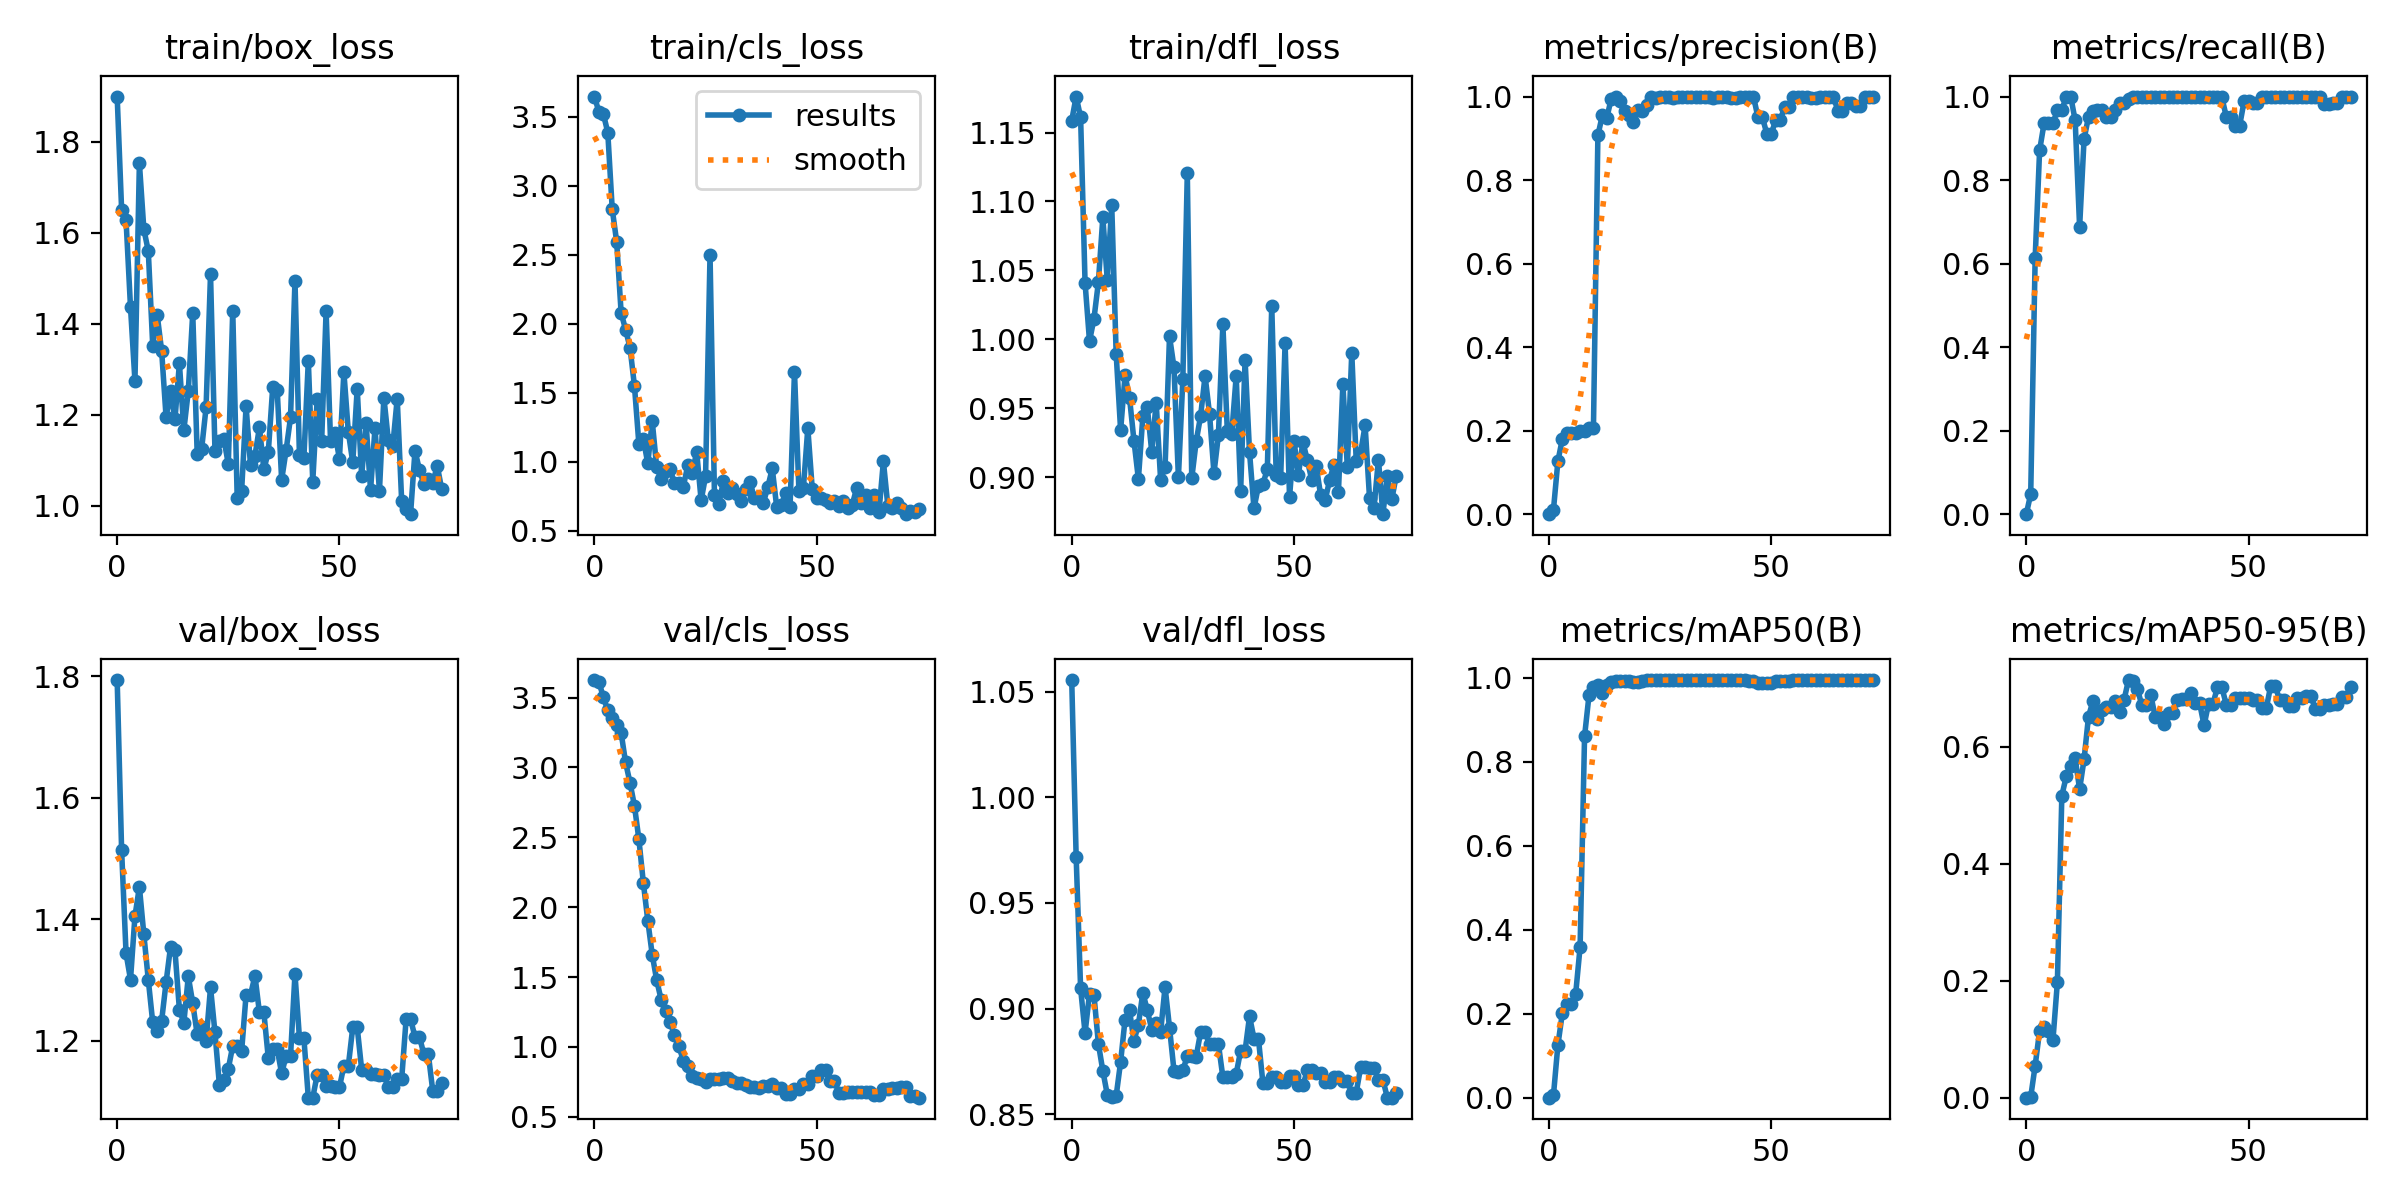

The file beside this chart, header and first rows:
epoch, train/box_loss, train/cls_loss, train/dfl_loss, metrics/precision(B), metrics/recall(B), metrics/mAP50(B), metrics/mAP50-95(B), val/box_loss, val/cls_loss, val/dfl_loss, lr/pg0, lr/pg1, lr/pg2
0, 1.899, 3.647, 1.159, 0, 0, 0, 0, 1.793, 3.626, 1.056, 2e-05, 2e-05, 2e-05
1, 1.651, 3.536, 1.176, 0.01, 0.04839, 0.00547, 0.00126, 1.513, 3.613, 0.9717, 5.9802e-05, 5.9802e-05, 5.9802e-05
2, 1.627, 3.522, 1.161, 0.1267, 0.6129, 0.1252, 0.05471, 1.344, 3.504, 0.9095, 9.934e-05, 9.934e-05, 9.934e-05
3, 1.436, 3.386, 1.041, 0.18, 0.871, 0.2013, 0.1145, 1.301, 3.408, 0.8885, 0.0001386, 0.0001386, 0.0001386
4, 1.274, 2.832, 0.9987, 0.1933, 0.9355, 0.2228, 0.1205, 1.405, 3.352, 0.9069, 0.0001776, 0.0001776, 0.0001776
5, 1.753, 2.594, 1.015, 0.1933, 0.9355, 0.2244, 0.1146, 1.453, 3.302, 0.9065, 0.0002164, 0.0002164, 0.0002164
6, 1.608, 2.081, 1.042, 0.1933, 0.9355, 0.2469, 0.09844, 1.375, 3.249, 0.8834, 0.0002548, 0.0002548, 0.0002548
7, 1.56, 1.958, 1.088, 0.2, 0.9677, 0.3596, 0.1978, 1.3, 3.037, 0.8705, 0.0002931, 0.0002931, 0.0002931
8, 1.351, 1.827, 1.043, 0.2, 0.9677, 0.8609, 0.5167, 1.23, 2.891, 0.8593, 0.000331, 0.000331, 0.000331
9, 1.419, 1.55, 1.097, 0.2067, 1, 0.9587, 0.5496, 1.215, 2.726, 0.8581, 0.0003687, 0.0003687, 0.0003687
10, 1.341, 1.126, 0.9893, 0.2067, 1, 0.978, 0.5681, 1.233, 2.485, 0.8587, 0.0004061, 0.0004061, 0.0004061
11, 1.195, 1.165, 0.9341, 0.9069, 0.9428, 0.9824, 0.5806, 1.296, 2.175, 0.8748, 0.0004433, 0.0004433, 0.0004433
12, 1.251, 0.9877, 0.9739, 0.9552, 0.6877, 0.9651, 0.5277, 1.354, 1.904, 0.8948, 0.0004802, 0.0004802, 0.0004802
13, 1.19, 1.294, 0.9577, 0.9488, 0.8974, 0.9835, 0.5786, 1.349, 1.66, 0.8992, 0.0005168, 0.0005168, 0.0005168
14, 1.313, 0.9596, 0.9266, 0.9947, 0.9516, 0.9909, 0.6519, 1.251, 1.478, 0.8848, 0.0005532, 0.0005532, 0.0005532
15, 1.166, 0.8761, 0.8986, 1, 0.9659, 0.9933, 0.6786, 1.23, 1.339, 0.8924, 0.0005893, 0.0005893, 0.0005893
16, 1.252, 0.9308, 0.9442, 0.9898, 0.9677, 0.9935, 0.6484, 1.306, 1.257, 0.9075, 0.0006251, 0.0006251, 0.0006251
17, 1.423, 0.9462, 0.9507, 0.9644, 0.9677, 0.9936, 0.6638, 1.262, 1.176, 0.8992, 0.0006607, 0.0006607, 0.0006607
18, 1.114, 0.8456, 0.9185, 0.9556, 0.9516, 0.9922, 0.6681, 1.21, 1.088, 0.89, 0.000696, 0.000696, 0.000696
19, 1.125, 0.8437, 0.9541, 0.9401, 0.9516, 0.9911, 0.6687, 1.222, 1.005, 0.8933, 0.0007311, 0.0007311, 0.0007311
20, 1.216, 0.8202, 0.8981, 0.967, 0.9677, 0.991, 0.6787, 1.199, 0.9005, 0.8891, 0.0007659, 0.0007659, 0.0007659
21, 1.509, 0.9745, 0.9074, 0.9643, 0.9839, 0.9923, 0.6601, 1.288, 0.8607, 0.9103, 0.0008004, 0.0008004, 0.0008004
22, 1.121, 0.9178, 1.002, 0.9807, 0.9839, 0.9947, 0.6808, 1.214, 0.7891, 0.891, 0.0008347, 0.0008347, 0.0008347
23, 1.142, 1.071, 0.9798, 1, 0.9938, 0.995, 0.7145, 1.127, 0.7743, 0.8707, 0.0008686, 0.0008686, 0.0008686
24, 1.147, 0.7206, 0.8999, 0.9966, 1, 0.995, 0.7135, 1.136, 0.767, 0.8701, 0.0009024, 0.0009024, 0.0009024
25, 1.091, 0.8953, 0.9713, 0.998, 1, 0.995, 0.6993, 1.154, 0.7505, 0.8707, 0.0009359, 0.0009359, 0.0009359
26, 1.429, 2.5, 1.12, 0.9984, 1, 0.995, 0.6712, 1.192, 0.772, 0.8776, 0.000969, 0.000969, 0.000969
27, 1.017, 0.7555, 0.8991, 0.9984, 1, 0.995, 0.6712, 1.192, 0.772, 0.8776, 0.001002, 0.001002, 0.001002
28, 1.033, 0.6956, 0.926, 0.9963, 1, 0.995, 0.6891, 1.183, 0.7698, 0.8773, 0.001035, 0.001035, 0.001035
29, 1.219, 0.8586, 0.9445, 0.9978, 1, 0.995, 0.6517, 1.276, 0.7792, 0.8889, 0.001067, 0.001067, 0.001067
30, 1.089, 0.7759, 0.9735, 0.9978, 1, 0.995, 0.6517, 1.276, 0.7792, 0.8889, 0.001099, 0.001099, 0.001099
31, 1.11, 0.8132, 0.9459, 0.9982, 1, 0.995, 0.6394, 1.307, 0.7579, 0.8831, 0.001131, 0.001131, 0.001131
32, 1.172, 0.764, 0.903, 0.9983, 1, 0.995, 0.6582, 1.247, 0.7448, 0.8832, 0.001163, 0.001163, 0.001163
33, 1.079, 0.7164, 0.9305, 0.9983, 1, 0.995, 0.6582, 1.247, 0.7448, 0.8832, 0.001194, 0.001194, 0.001194
34, 1.118, 0.8044, 1.011, 0.9983, 1, 0.995, 0.6811, 1.171, 0.7303, 0.8675, 0.001225, 0.001225, 0.001225
35, 1.261, 0.8527, 0.9337, 0.9979, 1, 0.995, 0.6818, 1.186, 0.7142, 0.8677, 0.001256, 0.001256, 0.001256
36, 1.255, 0.7353, 0.9317, 0.9979, 1, 0.995, 0.6818, 1.186, 0.7142, 0.8677, 0.001287, 0.001287, 0.001287
37, 1.056, 0.7447, 0.9733, 0.9977, 1, 0.995, 0.6931, 1.146, 0.709, 0.8691, 0.001317, 0.001317, 0.001317
38, 1.121, 0.703, 0.89, 0.998, 1, 0.995, 0.6746, 1.175, 0.7214, 0.8801, 0.001347, 0.001347, 0.001347
39, 1.194, 0.8164, 0.9851, 0.998, 1, 0.995, 0.6746, 1.175, 0.7214, 0.8801, 0.001377, 0.001377, 0.001377
40, 1.495, 0.9517, 0.9182, 0.9981, 1, 0.995, 0.6369, 1.31, 0.7342, 0.8963, 0.001406, 0.001406, 0.001406
41, 1.111, 0.6721, 0.8774, 0.9957, 1, 0.995, 0.6741, 1.205, 0.7041, 0.8858, 0.001435, 0.001435, 0.001435
42, 1.105, 0.6847, 0.8936, 0.9957, 1, 0.995, 0.6741, 1.205, 0.7041, 0.8858, 0.001464, 0.001464, 0.001464
43, 1.319, 0.77, 0.8952, 1, 0.9984, 0.995, 0.7018, 1.106, 0.6637, 0.8649, 0.001493, 0.001493, 0.001493
44, 1.053, 0.6688, 0.9056, 1, 0.9984, 0.995, 0.7018, 1.106, 0.6637, 0.8649, 0.001522, 0.001522, 0.001522
45, 1.235, 1.654, 1.024, 1, 0.9513, 0.9935, 0.6724, 1.144, 0.6995, 0.8679, 0.00155, 0.00155, 0.00155
46, 1.141, 0.7891, 0.9014, 1, 0.9513, 0.9935, 0.6724, 1.144, 0.6995, 0.8679, 0.001578, 0.001578, 0.001578
47, 1.427, 0.8091, 0.8996, 0.9506, 0.9303, 0.9885, 0.6842, 1.126, 0.7357, 0.8654, 0.001605, 0.001605, 0.001605
48, 1.142, 1.244, 0.997, 0.9506, 0.9303, 0.9885, 0.6842, 1.126, 0.7357, 0.8654, 0.001633, 0.001633, 0.001633
49, 1.159, 0.8018, 0.8856, 0.9108, 0.9887, 0.9887, 0.6833, 1.123, 0.7913, 0.8681, 0.00166, 0.00166, 0.00166
50, 1.103, 0.738, 0.9264, 0.9108, 0.9887, 0.9887, 0.6833, 1.123, 0.7913, 0.8681, 0.00167, 0.00167, 0.00167
51, 1.294, 0.738, 0.9017, 0.943, 0.9839, 0.992, 0.6806, 1.159, 0.8338, 0.8637, 0.00167, 0.00167, 0.00167
52, 1.162, 0.7252, 0.9257, 0.943, 0.9839, 0.992, 0.6806, 1.159, 0.8338, 0.8637, 0.001663, 0.001663, 0.001663
53, 1.095, 0.6996, 0.9124, 0.9748, 1, 0.9937, 0.6665, 1.222, 0.7568, 0.8707, 0.001657, 0.001657, 0.001657
54, 1.257, 0.7127, 0.898, 0.9748, 1, 0.9937, 0.6665, 1.222, 0.7568, 0.8707, 0.00165, 0.00165, 0.00165
55, 1.065, 0.6799, 0.9081, 0.9997, 1, 0.995, 0.7051, 1.153, 0.6707, 0.8693, 0.001644, 0.001644, 0.001644
56, 1.181, 0.7138, 0.887, 0.9997, 1, 0.995, 0.7051, 1.153, 0.6707, 0.8693, 0.001637, 0.001637, 0.001637
57, 1.034, 0.6651, 0.8831, 1, 0.9982, 0.995, 0.6796, 1.145, 0.6785, 0.8652, 0.00163, 0.00163, 0.00163
58, 1.17, 0.688, 0.8976, 1, 0.9982, 0.995, 0.6796, 1.145, 0.6785, 0.8652, 0.001624, 0.001624, 0.001624
59, 1.032, 0.8113, 0.9092, 0.9965, 1, 0.995, 0.6697, 1.143, 0.6787, 0.8676, 0.001617, 0.001617, 0.001617
... 14 more rows
